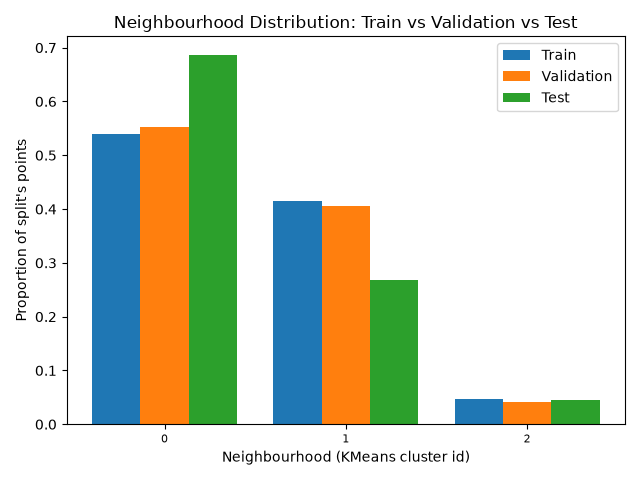

Values plotted in this chart, from the file beside it:
, train, validation, test
0, 0.5394, 0.553, 0.6867
1, 0.4142, 0.4057, 0.2672
2, 0.04642, 0.04125, 0.046
